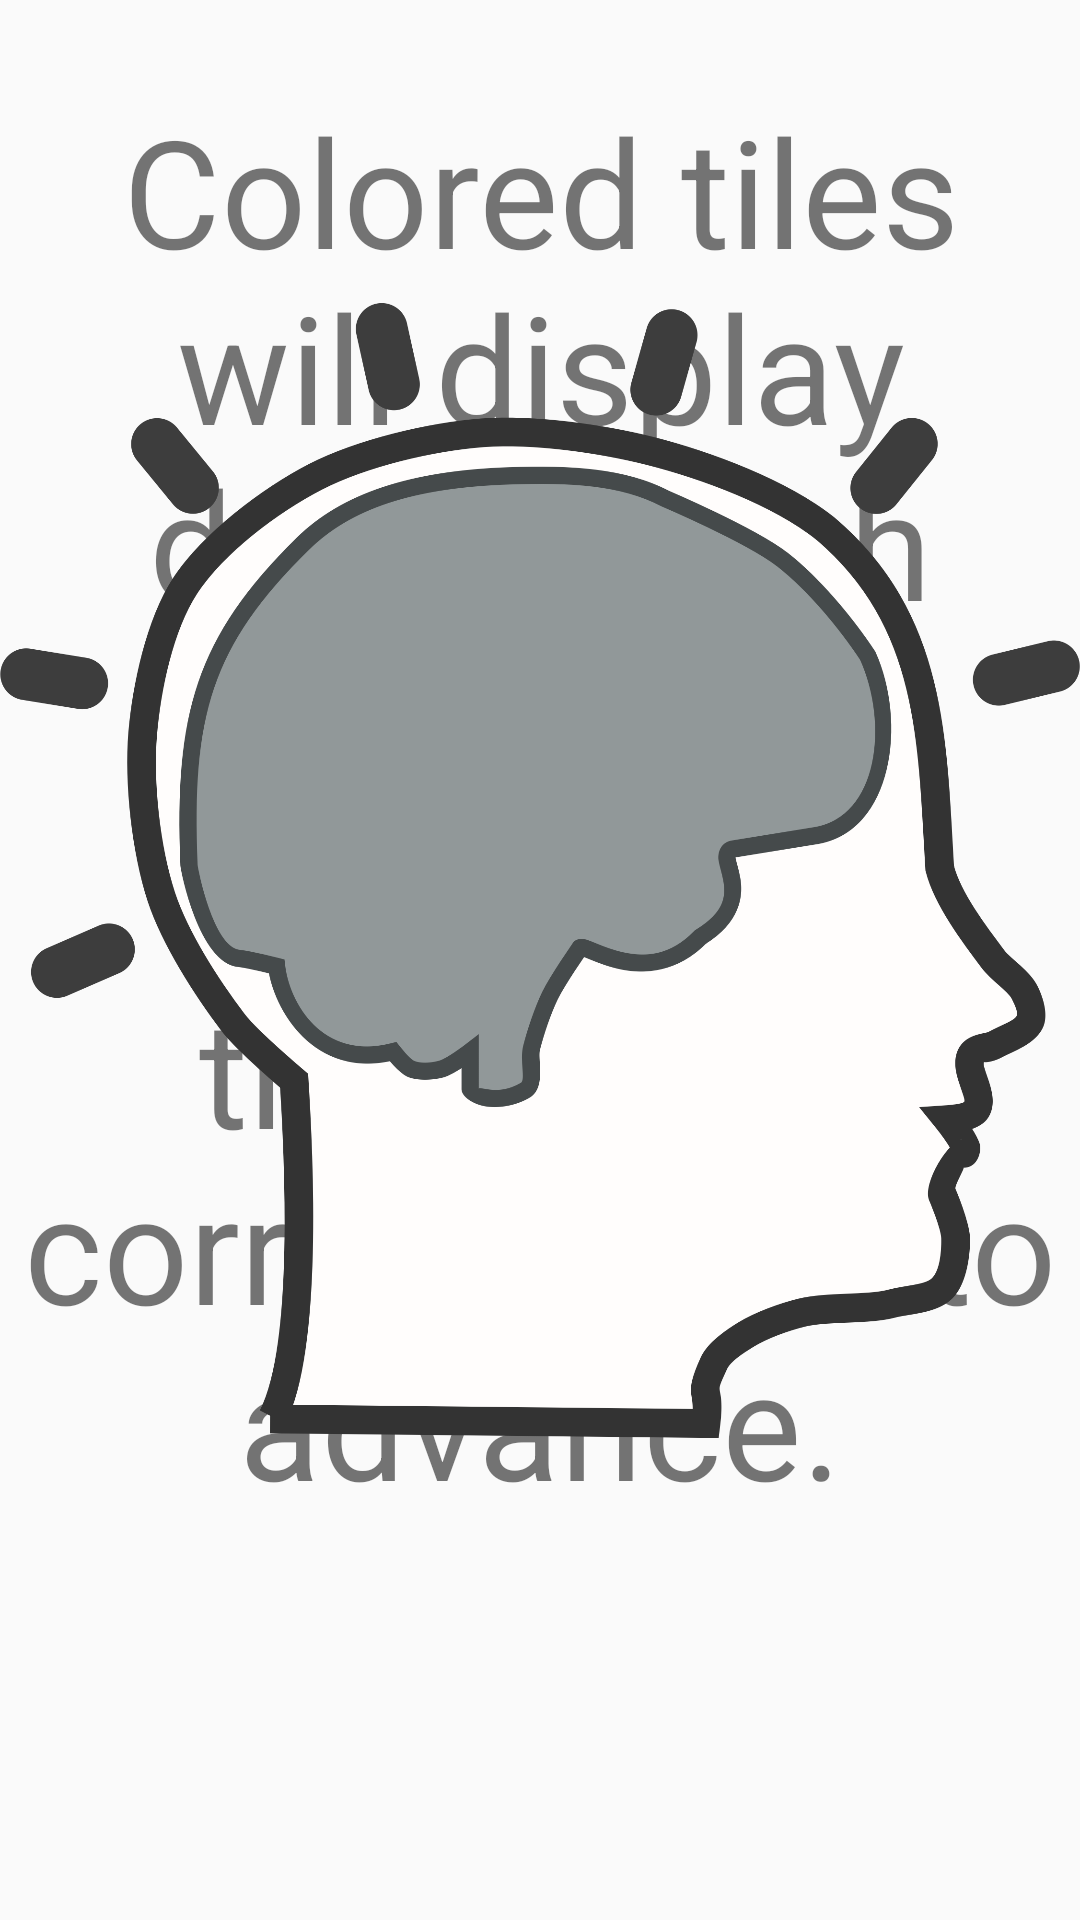

Here is an Android app screen rendered from its layout file. Give the layout XML and the strings, colors and styles it references.
<!-- AndroidManifest.xml: application theme Theme.MemoryGame -->
<!-- res/layout/activity_how_to.xml -->
<?xml version="1.0" encoding="utf-8"?>
<androidx.constraintlayout.widget.ConstraintLayout
    xmlns:android="http://schemas.android.com/apk/res/android"
    xmlns:app="http://schemas.android.com/apk/res-auto"
    xmlns:tools="http://schemas.android.com/tools"
    android:layout_width="match_parent"
    android:layout_height="match_parent"
    tools:context="com.example.memorygame.HowToActivity">

    <TextView
        android:id="@+id/instructionsTextView"
        android:textSize="50sp"
        android:layout_margin="30dp"
        android:layout_width="wrap_content"
        android:layout_height="wrap_content"
        android:gravity="center"
        android:text="@string/howto_instructions"
        app:layout_constraintTop_toTopOf="parent"
        app:layout_constraintLeft_toLeftOf="parent"
        app:layout_constraintRight_toRightOf="parent" />

    <ImageView
        android:layout_width="wrap_content"
        android:layout_height="wrap_content"
        android:src="@drawable/memory"
        android:contentDescription="@string/howto_instructions"
        android:layout_marginBottom="30dp"
        app:layout_constraintBottom_toBottomOf="parent"
        app:layout_constraintLeft_toLeftOf="parent"
        app:layout_constraintRight_toRightOf="parent" />

</androidx.constraintlayout.widget.ConstraintLayout>
<!-- resources referenced by this layout -->
<resources>
  <!-- drawable memory: png bitmap (drawable, 199496 bytes) -->
  <string name="howto_instructions"> Colored tiles will display during each round. Click the colored tiles in the correct order to advance. </string>
  <style name="Theme.MemoryGame" parent="Theme.AppCompat.Light.DarkActionBar">
          <item name="colorPrimary">@color/blue_500</item>
          <item name="colorPrimaryDark">@color/blue_700</item>
      </style>
  <color name="blue_500">#3F51B5</color>
  <color name="blue_700">#303F9F</color>
</resources>
